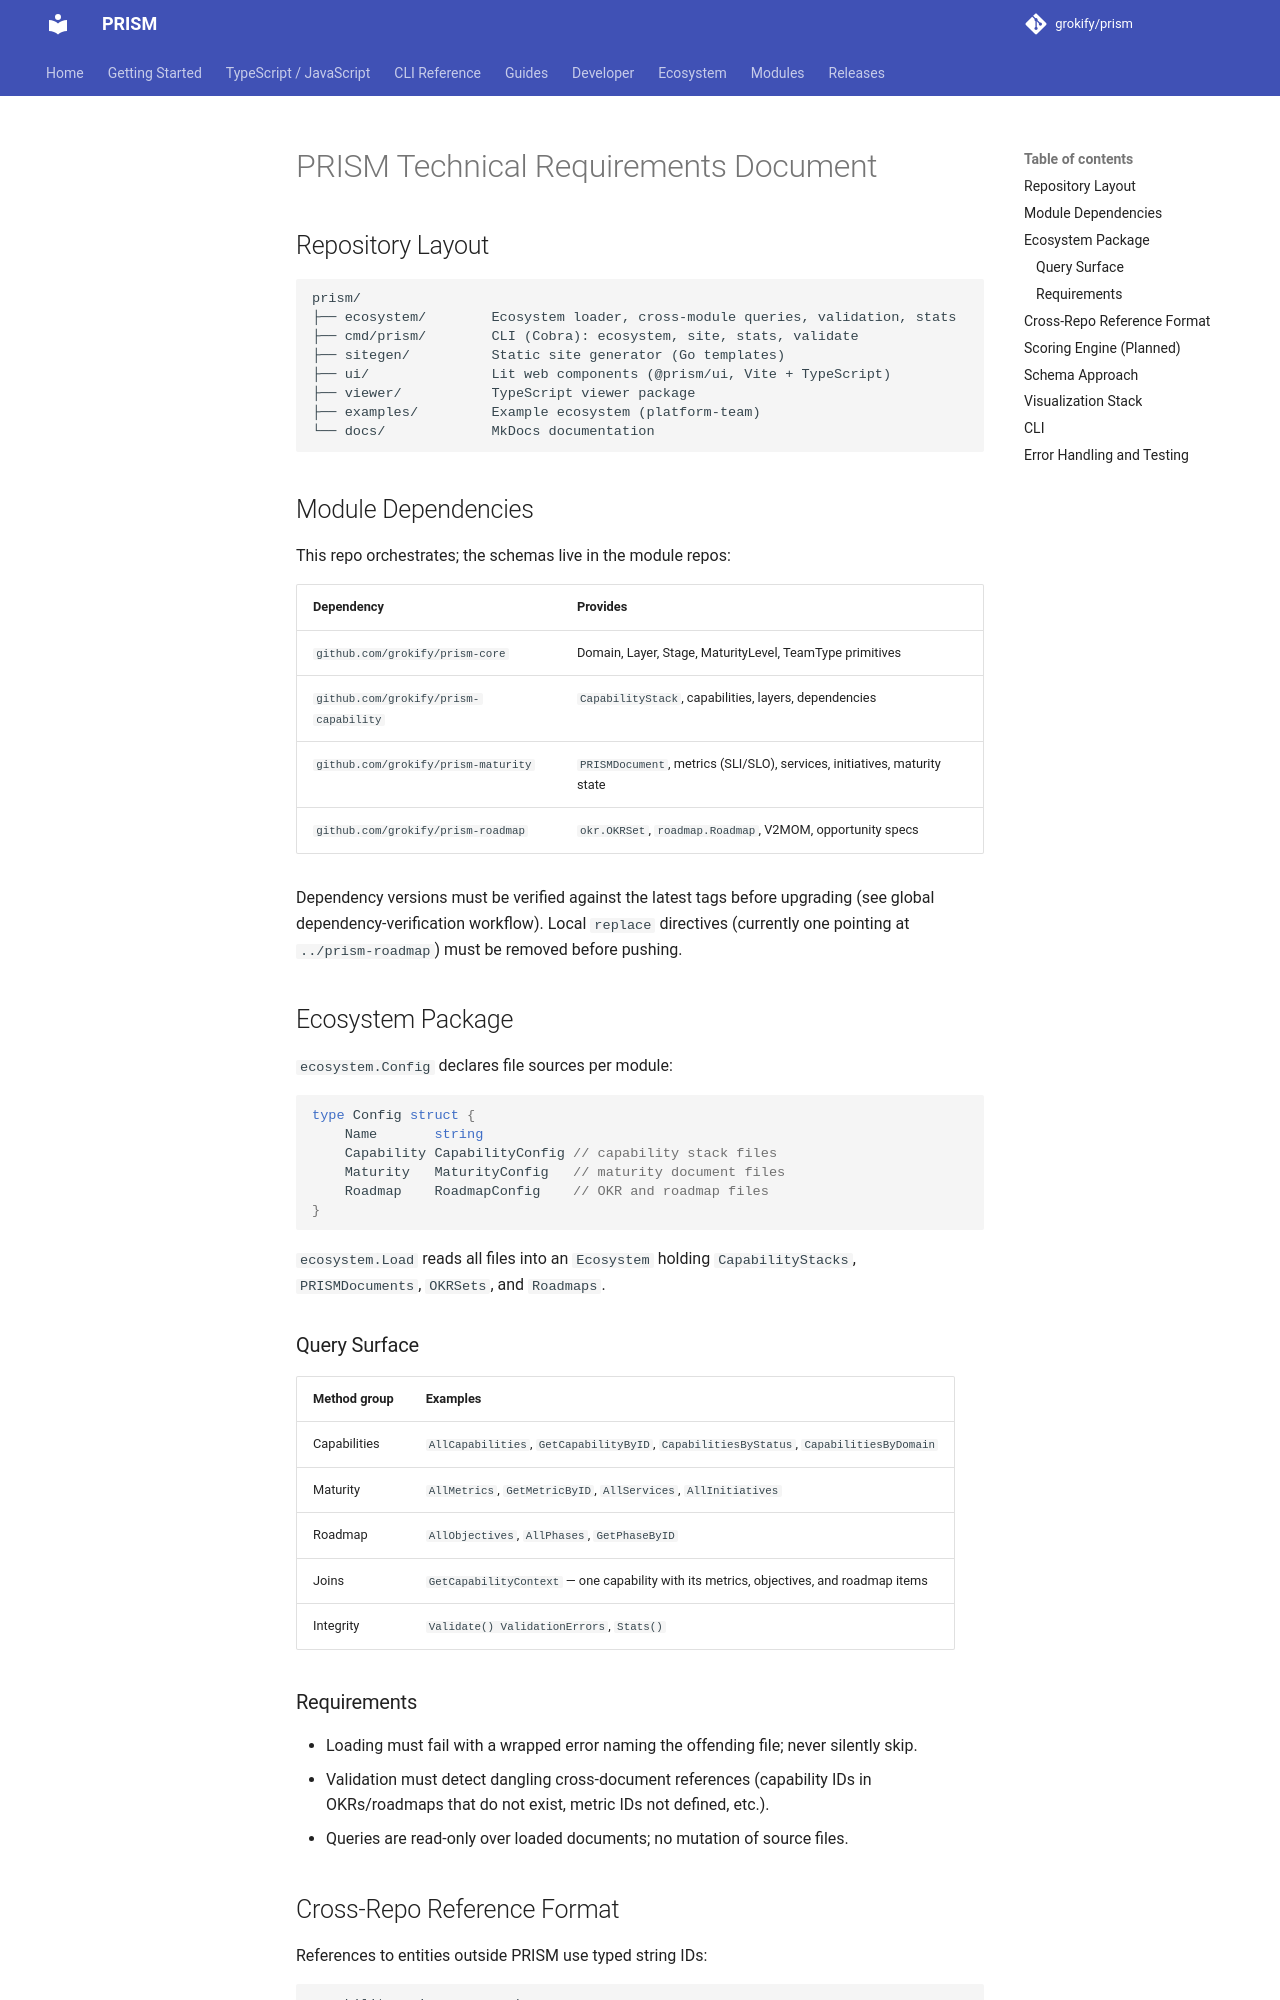

repository: grokify/prism · page: specs/TRD/index.html · generator: mkdocs

# PRISM Technical Requirements Document

## Repository Layout

```text
prism/
├── ecosystem/        Ecosystem loader, cross-module queries, validation, stats
├── cmd/prism/        CLI (Cobra): ecosystem, site, stats, validate
├── sitegen/          Static site generator (Go templates)
├── ui/               Lit web components (@prism/ui, Vite + TypeScript)
├── viewer/           TypeScript viewer package
├── examples/         Example ecosystem (platform-team)
└── docs/             MkDocs documentation
```

## Module Dependencies

This repo orchestrates; the schemas live in the module repos:

| Dependency | Provides |
|---|---|
| `github.com/grokify/prism-core` | Domain, Layer, Stage, MaturityLevel, TeamType primitives |
| `github.com/grokify/prism-capability` | `CapabilityStack`, capabilities, layers, dependencies |
| `github.com/grokify/prism-maturity` | `PRISMDocument`, metrics (SLI/SLO), services, initiatives, maturity state |
| `github.com/grokify/prism-roadmap` | `okr.OKRSet`, `roadmap.Roadmap`, V2MOM, opportunity specs |

Dependency versions must be verified against the latest tags before upgrading (see global dependency-verification workflow). Local `replace` directives (currently one pointing at `../prism-roadmap`) must be removed before pushing.

## Ecosystem Package

`ecosystem.Config` declares file sources per module:

```go
type Config struct {
    Name       string
    Capability CapabilityConfig // capability stack files
    Maturity   MaturityConfig   // maturity document files
    Roadmap    RoadmapConfig    // OKR and roadmap files
}
```

`ecosystem.Load` reads all files into an `Ecosystem` holding `CapabilityStacks`, `PRISMDocuments`, `OKRSets`, and `Roadmaps`.

### Query Surface

| Method group | Examples |
|---|---|
| Capabilities | `AllCapabilities`, `GetCapabilityByID`, `CapabilitiesByStatus`, `CapabilitiesByDomain` |
| Maturity | `AllMetrics`, `GetMetricByID`, `AllServices`, `AllInitiatives` |
| Roadmap | `AllObjectives`, `AllPhases`, `GetPhaseByID` |
| Joins | `GetCapabilityContext` — one capability with its metrics, objectives, and roadmap items |
| Integrity | `Validate() ValidationErrors`, `Stats()` |

### Requirements

- Loading must fail with a wrapped error naming the offending file; never silently skip.
- Validation must detect dangling cross-document references (capability IDs in OKRs/roadmaps that do not exist, metric IDs not defined, etc.).
- Queries are read-only over loaded documents; no mutation of source files.
